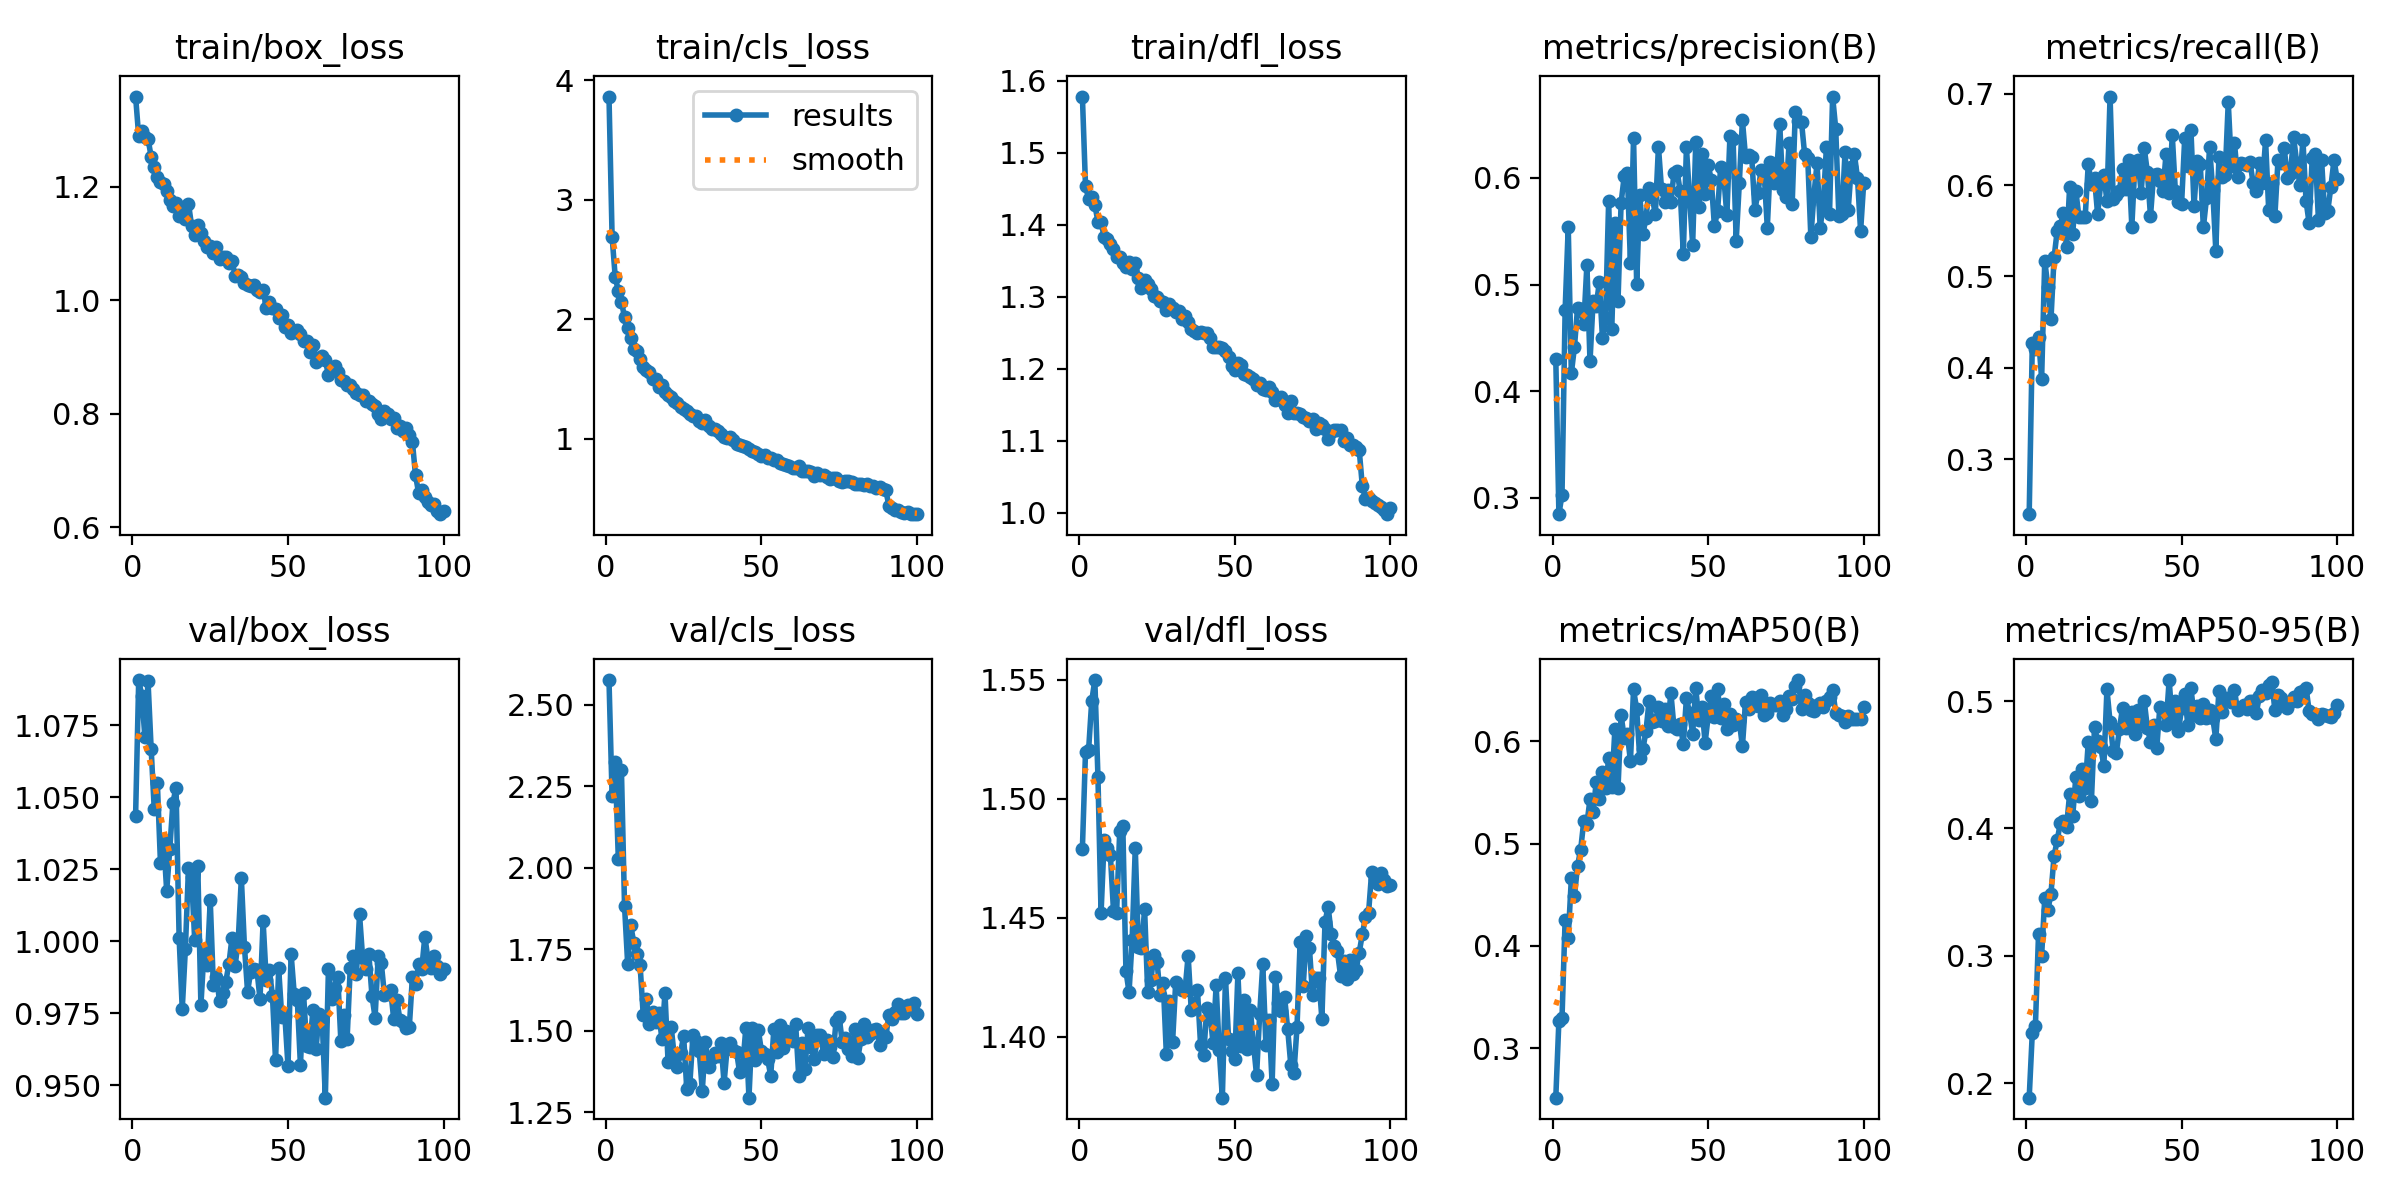

The file beside this chart, header and first rows:
epoch, time, train/box_loss, train/cls_loss, train/dfl_loss, metrics/precision(B), metrics/recall(B), metrics/mAP50(B), metrics/mAP50-95(B), val/box_loss, val/cls_loss, val/dfl_loss, lr/pg0, lr/pg1, lr/pg2
1, 32.21, 1.359, 3.865, 1.578, 0.4305, 0.2398, 0.2517, 0.1886, 1.044, 2.575, 1.479, 9.73241e-05, 9.73241e-05, 9.73241e-05
2, 63.89, 1.289, 2.689, 1.454, 0.2847, 0.4268, 0.327, 0.2395, 1.091, 2.219, 1.52, 0.0001934, 0.0001934, 0.0001934
3, 95.41, 1.299, 2.356, 1.436, 0.3029, 0.4206, 0.3297, 0.2452, 1.085, 2.324, 1.521, 0.0002875, 0.0002875, 0.0002875
4, 126.8, 1.287, 2.235, 1.439, 0.4758, 0.4333, 0.4254, 0.317, 1.071, 2.026, 1.541, 0.0002853, 0.0002853, 0.0002853
5, 158.2, 1.284, 2.145, 1.428, 0.5541, 0.3882, 0.4082, 0.3001, 1.09, 2.299, 1.55, 0.0002824, 0.0002824, 0.0002824
6, 189.5, 1.253, 2.017, 1.405, 0.4167, 0.5172, 0.466, 0.3452, 1.067, 1.882, 1.509, 0.0002794, 0.0002794, 0.0002794
7, 220.9, 1.234, 1.925, 1.404, 0.4416, 0.4889, 0.4485, 0.3357, 1.046, 1.707, 1.452, 0.0002765, 0.0002765, 0.0002765
8, 252.2, 1.217, 1.845, 1.383, 0.4782, 0.453, 0.4786, 0.3488, 1.055, 1.824, 1.483, 0.0002736, 0.0002736, 0.0002736
9, 283.9, 1.207, 1.752, 1.38, 0.4774, 0.5207, 0.4942, 0.3783, 1.027, 1.768, 1.479, 0.0002707, 0.0002707, 0.0002707
10, 315.4, 1.204, 1.731, 1.374, 0.4627, 0.5497, 0.5221, 0.3906, 1.035, 1.737, 1.476, 0.0002678, 0.0002678, 0.0002678
11, 346.6, 1.192, 1.668, 1.366, 0.5185, 0.5552, 0.5194, 0.4042, 1.017, 1.701, 1.453, 0.0002649, 0.0002649, 0.0002649
12, 376.4, 1.176, 1.6, 1.355, 0.4279, 0.5698, 0.5433, 0.4062, 1.032, 1.55, 1.452, 0.000262, 0.000262, 0.000262
13, 406.3, 1.165, 1.572, 1.356, 0.4847, 0.5318, 0.5304, 0.4012, 1.048, 1.597, 1.486, 0.0002591, 0.0002591, 0.0002591
14, 436.5, 1.171, 1.561, 1.347, 0.4801, 0.5976, 0.5603, 0.4269, 1.053, 1.52, 1.488, 0.0002562, 0.0002562, 0.0002562
15, 467.1, 1.147, 1.496, 1.341, 0.5023, 0.547, 0.5439, 0.4098, 1.001, 1.557, 1.428, 0.0002533, 0.0002533, 0.0002533
16, 496.9, 1.153, 1.494, 1.348, 0.4501, 0.5936, 0.57, 0.4407, 0.9765, 1.528, 1.419, 0.0002503, 0.0002503, 0.0002503
17, 526.6, 1.143, 1.435, 1.338, 0.4689, 0.5646, 0.5543, 0.4258, 0.9972, 1.554, 1.441, 0.0002474, 0.0002474, 0.0002474
18, 556.7, 1.17, 1.45, 1.347, 0.5788, 0.565, 0.5835, 0.4469, 1.025, 1.477, 1.479, 0.0002445, 0.0002445, 0.0002445
19, 585.9, 1.131, 1.387, 1.326, 0.4586, 0.5651, 0.5557, 0.4316, 1.022, 1.616, 1.438, 0.0002416, 0.0002416, 0.0002416
20, 615.6, 1.115, 1.362, 1.312, 0.5579, 0.6231, 0.6117, 0.4679, 1.001, 1.403, 1.437, 0.0002387, 0.0002387, 0.0002387
21, 645.3, 1.132, 1.349, 1.323, 0.4842, 0.6009, 0.554, 0.4215, 1.026, 1.512, 1.454, 0.0002358, 0.0002358, 0.0002358
22, 675.7, 1.118, 1.314, 1.317, 0.5768, 0.6075, 0.6255, 0.4794, 0.9778, 1.421, 1.419, 0.0002329, 0.0002329, 0.0002329
23, 706.1, 1.104, 1.294, 1.311, 0.6017, 0.5681, 0.6034, 0.4687, 0.9967, 1.39, 1.424, 0.00023, 0.00023, 0.00023
24, 735.9, 1.094, 1.263, 1.302, 0.6051, 0.6018, 0.6074, 0.4641, 0.9916, 1.433, 1.434, 0.0002271, 0.0002271, 0.0002271
25, 765.4, 1.096, 1.251, 1.3, 0.52, 0.6108, 0.5806, 0.4488, 1.014, 1.484, 1.432, 0.0002241, 0.0002241, 0.0002241
26, 795, 1.083, 1.234, 1.295, 0.6376, 0.5827, 0.6506, 0.5092, 0.9849, 1.323, 1.418, 0.0002212, 0.0002212, 0.0002212
27, 824.6, 1.093, 1.204, 1.292, 0.501, 0.6969, 0.6312, 0.4835, 0.9877, 1.339, 1.423, 0.0002183, 0.0002183, 0.0002183
28, 854.2, 1.072, 1.186, 1.282, 0.5837, 0.5852, 0.5838, 0.4608, 0.9792, 1.488, 1.393, 0.0002154, 0.0002154, 0.0002154
29, 883.8, 1.076, 1.186, 1.29, 0.5476, 0.5895, 0.5921, 0.4593, 0.9822, 1.468, 1.415, 0.0002125, 0.0002125, 0.0002125
30, 913.3, 1.076, 1.145, 1.284, 0.5622, 0.5939, 0.6102, 0.4777, 0.986, 1.44, 1.398, 0.0002096, 0.0002096, 0.0002096
31, 942.9, 1.065, 1.126, 1.278, 0.5909, 0.6176, 0.6395, 0.4947, 0.9921, 1.317, 1.423, 0.0002067, 0.0002067, 0.0002067
32, 972.5, 1.07, 1.155, 1.281, 0.5823, 0.596, 0.619, 0.4789, 1.001, 1.467, 1.422, 0.0002038, 0.0002038, 0.0002038
33, 1002, 1.043, 1.106, 1.269, 0.5658, 0.6271, 0.6196, 0.4864, 0.9915, 1.389, 1.42, 0.0002009, 0.0002009, 0.0002009
34, 1032, 1.045, 1.082, 1.274, 0.6294, 0.5546, 0.6332, 0.4914, 1, 1.416, 1.42, 0.0001979, 0.0001979, 0.0001979
35, 1061, 1.041, 1.083, 1.266, 0.5893, 0.6237, 0.6194, 0.4739, 1.022, 1.433, 1.434, 0.000195, 0.000195, 0.000195
36, 1091, 1.03, 1.062, 1.255, 0.5779, 0.6277, 0.6315, 0.4933, 0.9981, 1.422, 1.411, 0.0001921, 0.0001921, 0.0001921
37, 1121, 1.026, 1.039, 1.253, 0.5887, 0.5915, 0.6151, 0.4829, 0.9825, 1.464, 1.412, 0.0001892, 0.0001892, 0.0001892
38, 1151, 1.025, 1.012, 1.25, 0.5776, 0.6401, 0.6473, 0.5, 0.9894, 1.34, 1.42, 0.0001863, 0.0001863, 0.0001863
39, 1180, 1.027, 1.007, 1.251, 0.6046, 0.614, 0.6136, 0.4788, 0.9903, 1.45, 1.397, 0.0001834, 0.0001834, 0.0001834
40, 1210, 1.018, 1.012, 1.249, 0.6061, 0.566, 0.6122, 0.4681, 0.9902, 1.462, 1.392, 0.0001805, 0.0001805, 0.0001805
41, 1239, 1.014, 0.9851, 1.25, 0.5875, 0.6114, 0.617, 0.481, 0.9799, 1.442, 1.412, 0.0001776, 0.0001776, 0.0001776
42, 1269, 1.018, 0.9553, 1.242, 0.5291, 0.6121, 0.5969, 0.4629, 1.007, 1.437, 1.41, 0.0001747, 0.0001747, 0.0001747
43, 1299, 0.9867, 0.9474, 1.23, 0.6286, 0.6049, 0.6421, 0.4951, 0.9866, 1.373, 1.398, 0.0001718, 0.0001718, 0.0001718
44, 1328, 0.9967, 0.9373, 1.231, 0.582, 0.5934, 0.6278, 0.4937, 0.9901, 1.395, 1.422, 0.0001688, 0.0001688, 0.0001688
45, 1359, 0.9861, 0.9291, 1.23, 0.5374, 0.634, 0.6075, 0.4809, 0.9812, 1.509, 1.394, 0.0001659, 0.0001659, 0.0001659
46, 1389, 0.9838, 0.9097, 1.229, 0.6333, 0.5917, 0.6516, 0.5165, 0.9587, 1.295, 1.375, 0.000163, 0.000163, 0.000163
47, 1418, 0.9688, 0.895, 1.225, 0.5731, 0.6545, 0.621, 0.4833, 0.9906, 1.508, 1.425, 0.0001601, 0.0001601, 0.0001601
48, 1448, 0.9733, 0.8885, 1.216, 0.6225, 0.5931, 0.6339, 0.5002, 0.9737, 1.411, 1.399, 0.0001572, 0.0001572, 0.0001572
49, 1478, 0.9531, 0.8699, 1.203, 0.5853, 0.581, 0.5984, 0.4767, 0.9741, 1.503, 1.394, 0.0001543, 0.0001543, 0.0001543
50, 1508, 0.9564, 0.8571, 1.198, 0.6123, 0.5797, 0.6246, 0.4943, 0.9566, 1.439, 1.391, 0.0001514, 0.0001514, 0.0001514
51, 1538, 0.9419, 0.8605, 1.208, 0.5976, 0.6513, 0.6444, 0.5055, 0.9956, 1.43, 1.427, 0.0001485, 0.0001485, 0.0001485
52, 1568, 0.9452, 0.8383, 1.206, 0.5545, 0.6208, 0.6236, 0.481, 0.9818, 1.414, 1.396, 0.0001456, 0.0001456, 0.0001456
53, 1598, 0.9465, 0.8365, 1.193, 0.5688, 0.6606, 0.6515, 0.5101, 0.9796, 1.363, 1.416, 0.0001426, 0.0001426, 0.0001426
54, 1627, 0.9409, 0.8224, 1.192, 0.61, 0.5773, 0.6229, 0.4888, 0.957, 1.504, 1.395, 0.0001397, 0.0001397, 0.0001397
55, 1657, 0.9274, 0.819, 1.189, 0.6011, 0.6269, 0.6361, 0.4959, 0.9819, 1.434, 1.411, 0.0001368, 0.0001368, 0.0001368
56, 1687, 0.9282, 0.7988, 1.186, 0.5653, 0.623, 0.6124, 0.4869, 0.9636, 1.518, 1.397, 0.0001339, 0.0001339, 0.0001339
57, 1717, 0.9084, 0.7884, 1.178, 0.6398, 0.5536, 0.627, 0.4976, 0.9634, 1.448, 1.384, 0.000131, 0.000131, 0.000131
58, 1747, 0.9208, 0.7782, 1.18, 0.6364, 0.5854, 0.6161, 0.4867, 0.976, 1.498, 1.41, 0.0001281, 0.0001281, 0.0001281
59, 1777, 0.8903, 0.766, 1.173, 0.541, 0.6412, 0.6219, 0.4928, 0.9626, 1.484, 1.431, 0.0001252, 0.0001252, 0.0001252
60, 1806, 0.8986, 0.7548, 1.17, 0.595, 0.5951, 0.6193, 0.4867, 0.9748, 1.469, 1.397, 0.0001223, 0.0001223, 0.0001223
... 40 more rows
